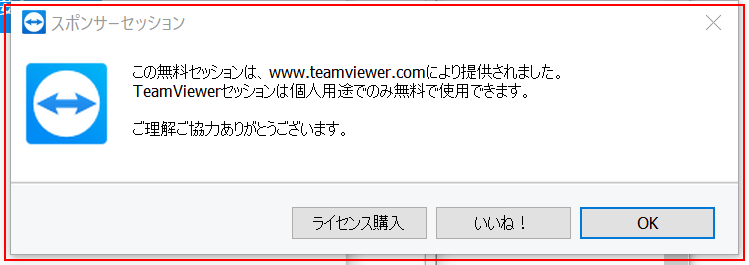
Task: 物件サイトを開いて登録する
Workflow: TeamViewerのダイアログを閉じる

Step 1: find the element in window 'スポンサーセッション' (teamviewer.exe)

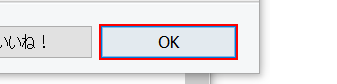
Step 2 [then]: click in window 'スポンサーセッション' (teamviewer.exe)

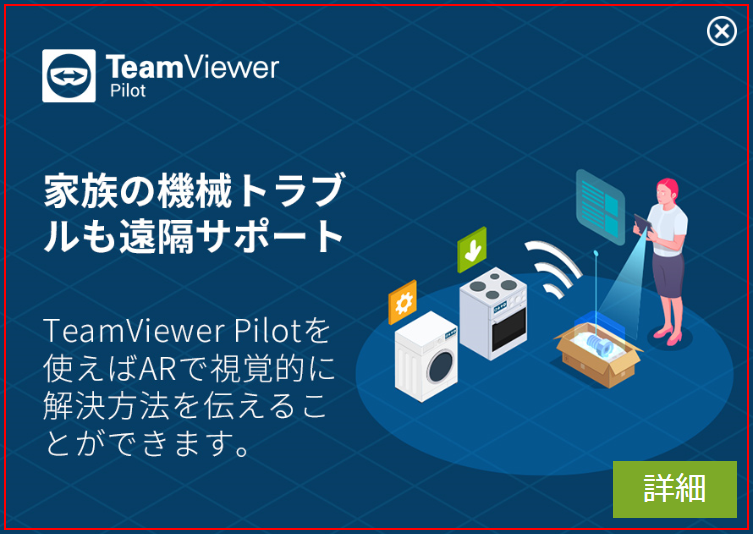
Step 3: find the image in window 'TeamViewer' (teamviewer.exe)

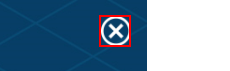
Step 4 [then]: click on the image in window 'TeamViewer' (teamviewer.exe)